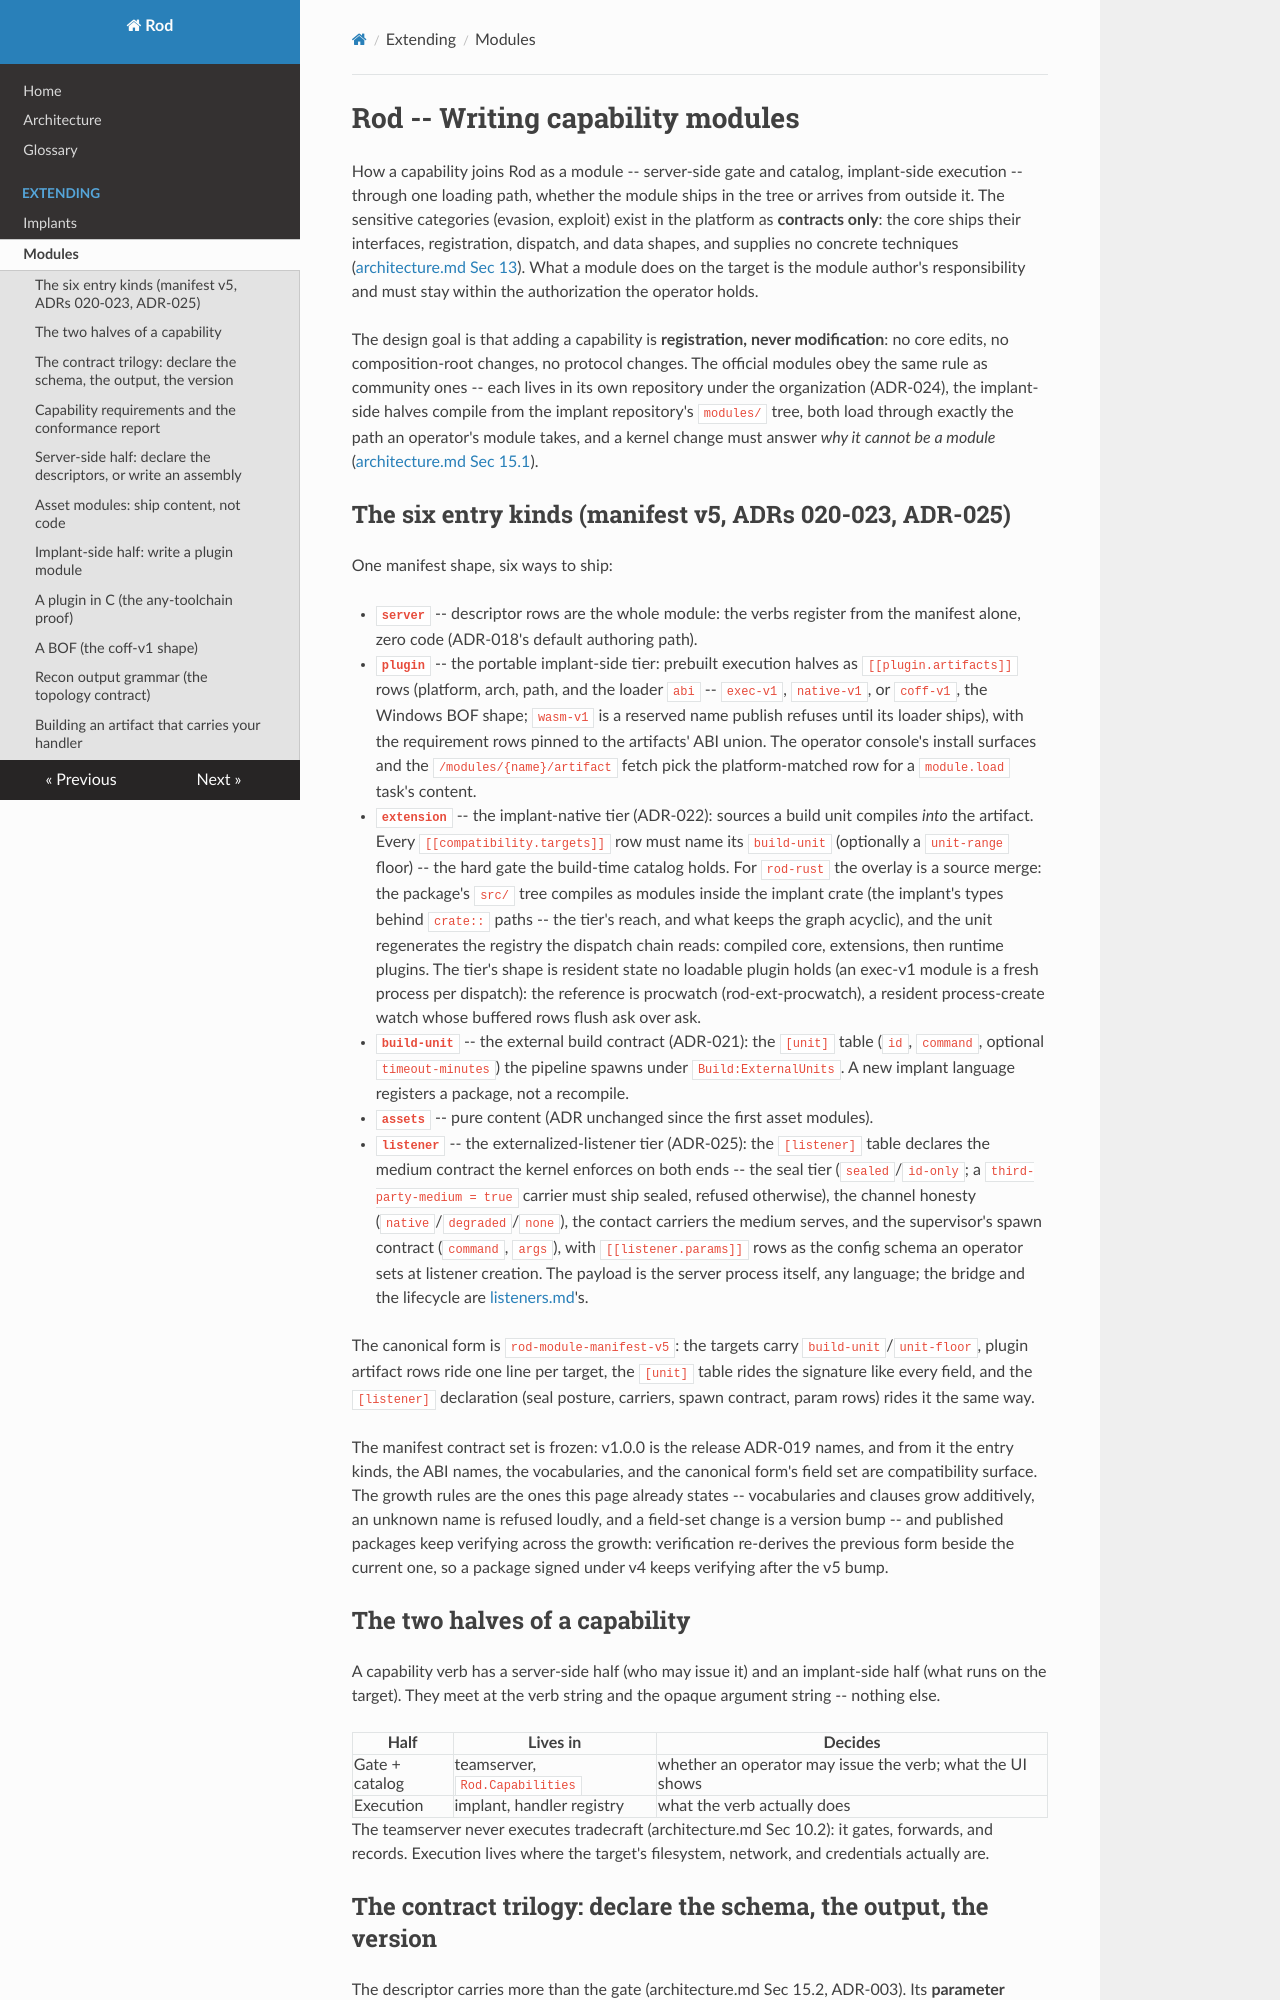

repository: rodframework/Rod · page: extending/modules/index.html · generator: mkdocs

# Rod -- Writing capability modules

How a capability joins Rod as a module -- server-side gate and catalog,
implant-side execution -- through one loading path, whether the module ships
in the tree or arrives from outside it. The sensitive categories (evasion,
exploit) exist in the platform as **contracts only**: the core ships their
interfaces, registration, dispatch, and data shapes, and supplies no concrete
techniques ([architecture.md Sec 13](../architecture.md)). What a module does
on the target is the module author's responsibility and must stay within the
authorization the operator holds.

The design goal is that adding a capability is **registration, never
modification**: no core edits, no composition-root changes, no protocol
changes. The official modules obey the same rule as community ones --
each lives in its own repository under the organization (ADR-024), the
implant-side halves compile from the implant repository's `modules/`
tree, both load through exactly the path an operator's module
takes, and a kernel change must answer *why it cannot be a module*
([architecture.md Sec 15.1](../architecture.md)).

## The six entry kinds (manifest v5, ADRs 020-023, ADR-025)

One manifest shape, six ways to ship:

- **`server`** -- descriptor rows are the whole module: the verbs register
  from the manifest alone, zero code (ADR-018's default authoring path).
- **`plugin`** -- the portable implant-side tier: prebuilt execution
  halves as `[[plugin.artifacts]]` rows (platform, arch, path, and the
  loader `abi` -- `exec-v1`, `native-v1`, or `coff-v1`, the Windows BOF
  shape; `wasm-v1` is a reserved name publish refuses until its loader
  ships), with the requirement rows pinned to the artifacts' ABI union.
  The operator console's install surfaces and the
  `/modules/{name}/artifact` fetch pick the platform-matched row for a
  `module.load` task's content.
- **`extension`** -- the implant-native tier (ADR-022): sources a build
  unit compiles *into* the artifact. Every `[[compatibility.targets]]`
  row must name its `build-unit` (optionally a `unit-range` floor) -- the
  hard gate the build-time catalog holds. For `rod-rust` the overlay is a
  source merge: the package's `src/` tree compiles as modules inside the
  implant crate (the implant's types behind `crate::` paths -- the
  tier's reach, and what keeps the graph acyclic), and the unit
  regenerates the registry the dispatch chain reads: compiled core,
  extensions, then runtime plugins. The tier's shape is resident state
  no loadable plugin holds (an exec-v1 module is a fresh process per
  dispatch): the reference is procwatch (rod-ext-procwatch), a resident
  process-create watch whose buffered rows flush ask over ask.
- **`build-unit`** -- the external build contract (ADR-021): the
  `[unit]` table (`id`, `command`, optional `timeout-minutes`) the
  pipeline spawns under `Build:ExternalUnits`. A new implant language
  registers a package, not a recompile.
- **`assets`** -- pure content (ADR unchanged since the first asset
  modules).
- **`listener`** -- the externalized-listener tier (ADR-025): the
  `[listener]` table declares the medium contract the kernel enforces on
  both ends -- the seal tier (`sealed`/`id-only`; a
  `third-party-medium = true` carrier must ship sealed, refused
  otherwise), the channel honesty (`native`/`degraded`/`none`), the
  contact carriers the medium serves, and the supervisor's spawn
  contract (`command`, `args`), with `[[listener.params]]` rows as the
  config schema an operator sets at listener creation. The payload is
  the server process itself, any language; the bridge and the lifecycle
  are [listeners.md](listeners.md)'s.

The canonical form is `rod-module-manifest-v5`: the targets carry
`build-unit`/`unit-floor`, plugin artifact rows ride one line per
target, the `[unit]` table rides the signature like every field, and the
`[listener]` declaration (seal posture, carriers, spawn contract, param
rows) rides it the same way.

The manifest contract set is frozen: v1.0.0 is the release ADR-019
names, and from it the entry kinds, the ABI names, the vocabularies, and
the canonical form's field set are compatibility surface. The growth
rules are the ones this page already states -- vocabularies and clauses
grow additively, an unknown name is refused loudly, and a field-set
change is a version bump -- and published packages keep verifying across
the growth: verification re-derives the previous form beside the current
one, so a package signed under v4 keeps verifying after the v5 bump.
